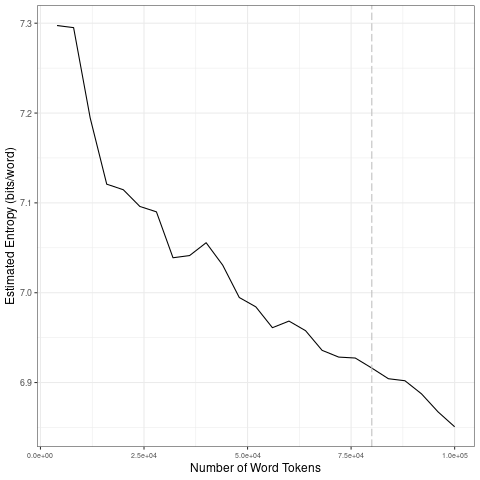

Data behind this chart, as committed beside it:
file, entropy.Corpus.Size, entropy.Entropy, sd.Corpus.Size, sd.SD
data/covid-clean/2020_by_fr/2020-08-25_t…, 4000, 7.297, 20000, 0.08946
data/covid-clean/2020_by_fr/2020-08-25_t…, 8000, 7.295, 40000, 0.02698
data/covid-clean/2020_by_fr/2020-08-25_t…, 12000, 7.195, 60000, 0.02734
data/covid-clean/2020_by_fr/2020-08-25_t…, 16000, 7.121, 80000, 0.0155
data/covid-clean/2020_by_fr/2020-08-25_t…, 20000, 7.115, 1e+05, 0.023
data/covid-clean/2020_by_fr/2020-08-25_t…, 24000, 7.096, 20000, 0.08946
data/covid-clean/2020_by_fr/2020-08-25_t…, 28000, 7.09, 40000, 0.02698
data/covid-clean/2020_by_fr/2020-08-25_t…, 32000, 7.039, 60000, 0.02734
data/covid-clean/2020_by_fr/2020-08-25_t…, 36000, 7.041, 80000, 0.0155
data/covid-clean/2020_by_fr/2020-08-25_t…, 40000, 7.056, 1e+05, 0.023
data/covid-clean/2020_by_fr/2020-08-25_t…, 44000, 7.031, 20000, 0.08946
data/covid-clean/2020_by_fr/2020-08-25_t…, 48000, 6.995, 40000, 0.02698
data/covid-clean/2020_by_fr/2020-08-25_t…, 52000, 6.984, 60000, 0.02734
data/covid-clean/2020_by_fr/2020-08-25_t…, 56000, 6.961, 80000, 0.0155
data/covid-clean/2020_by_fr/2020-08-25_t…, 60000, 6.968, 1e+05, 0.023
data/covid-clean/2020_by_fr/2020-08-25_t…, 64000, 6.958, 20000, 0.08946
data/covid-clean/2020_by_fr/2020-08-25_t…, 68000, 6.936, 40000, 0.02698
data/covid-clean/2020_by_fr/2020-08-25_t…, 72000, 6.928, 60000, 0.02734
data/covid-clean/2020_by_fr/2020-08-25_t…, 76000, 6.927, 80000, 0.0155
data/covid-clean/2020_by_fr/2020-08-25_t…, 80000, 6.916, 1e+05, 0.023
data/covid-clean/2020_by_fr/2020-08-25_t…, 84000, 6.904, 20000, 0.08946
data/covid-clean/2020_by_fr/2020-08-25_t…, 88000, 6.902, 40000, 0.02698
data/covid-clean/2020_by_fr/2020-08-25_t…, 92000, 6.887, 60000, 0.02734
data/covid-clean/2020_by_fr/2020-08-25_t…, 96000, 6.867, 80000, 0.0155
data/covid-clean/2020_by_fr/2020-08-25_t…, 1e+05, 6.851, 1e+05, 0.023
